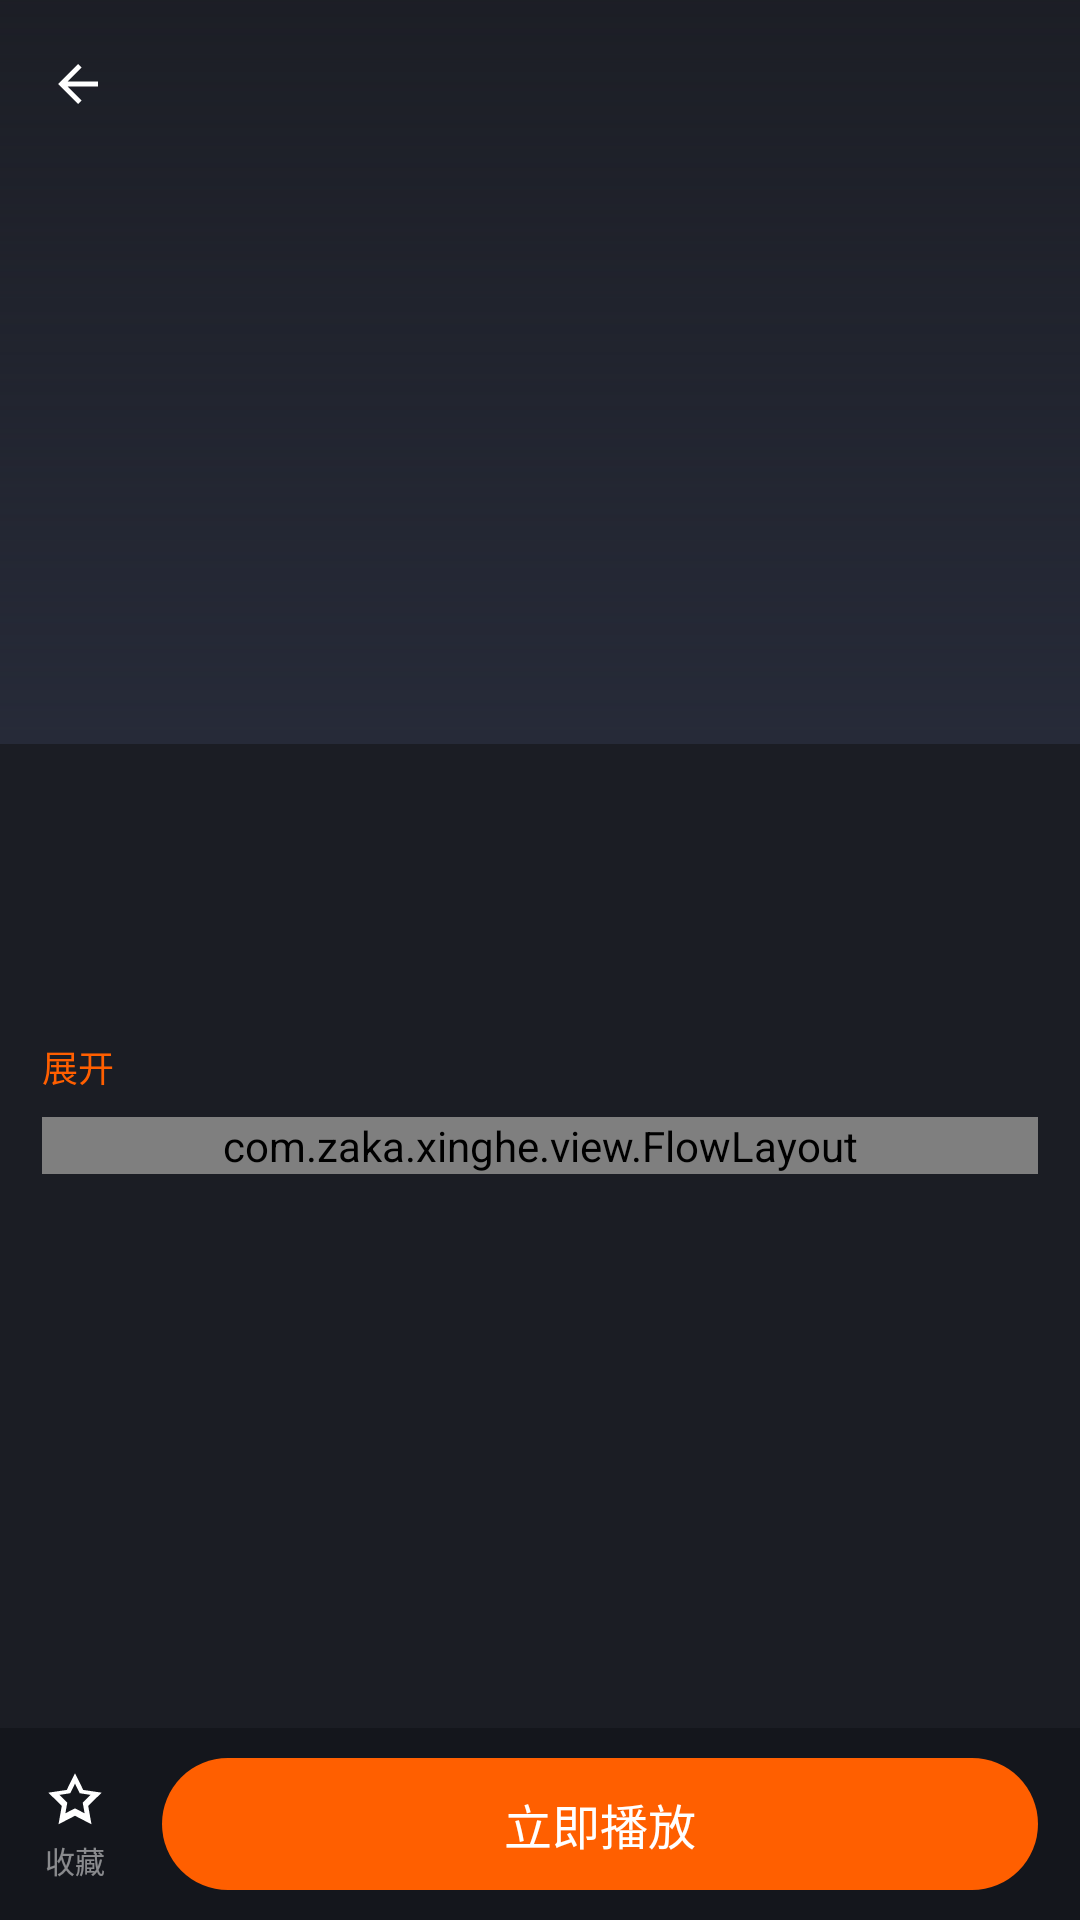

Android layout source for this screen:
<!-- AndroidManifest.xml: application theme AppTheme -->
<!-- res/layout/activity_detail.xml -->
<?xml version="1.0" encoding="utf-8"?>
<FrameLayout xmlns:android="http://schemas.android.com/apk/res/android"
    android:layout_width="fill_parent"
    android:layout_height="fill_parent"
    android:background="@color/c_bg">

    <ScrollView
        android:layout_width="fill_parent"
        android:layout_height="fill_parent"
        android:scrollbars="none"
        android:overScrollMode="never">

        <LinearLayout
            android:layout_width="fill_parent"
            android:layout_height="wrap_content"
            android:orientation="vertical"
            android:paddingBottom="76.0dip">

            
            <FrameLayout
                android:layout_width="fill_parent"
                android:layout_height="248.0dip">

                <ImageView
                    android:id="@+id/ivBackdrop"
                    android:layout_width="fill_parent"
                    android:layout_height="fill_parent"
                    android:scaleType="centerCrop"
                    android:background="@color/c_surface" />

                <View
                    android:layout_width="fill_parent"
                    android:layout_height="fill_parent"
                    android:background="@drawable/bg_detail_gradient" />

                <TextView
                    android:id="@+id/tvScoreBig"
                    android:layout_width="wrap_content"
                    android:layout_height="wrap_content"
                    android:layout_gravity="bottom|right"
                    android:layout_margin="14.0dip"
                    android:textSize="@dimen/text_20dp"
                    android:textColor="@color/c_score"
                    android:visibility="gone" />
            </FrameLayout>

            
            <LinearLayout
                android:layout_width="fill_parent"
                android:layout_height="wrap_content"
                android:orientation="vertical"
                android:paddingLeft="14.0dip"
                android:paddingRight="14.0dip">

                <TextView
                    android:id="@+id/tvName"
                    android:layout_width="wrap_content"
                    android:layout_height="wrap_content"
                    android:textSize="@dimen/text_18dp"
                    android:textColor="@color/c_text" />

                <TextView
                    android:id="@+id/tvInfo"
                    android:layout_width="wrap_content"
                    android:layout_height="wrap_content"
                    android:layout_marginTop="6.0dip"
                    android:textSize="@dimen/text_12dp"
                    android:textColor="@color/c_text_dim" />

                <TextView
                    android:id="@+id/tvActors"
                    android:layout_width="wrap_content"
                    android:layout_height="wrap_content"
                    android:layout_marginTop="4.0dip"
                    android:maxLines="2"
                    android:ellipsize="end"
                    android:textSize="@dimen/text_12dp"
                    android:textColor="@color/c_text_sub" />

                <TextView
                    android:id="@+id/tvIntro"
                    android:layout_width="fill_parent"
                    android:layout_height="wrap_content"
                    android:layout_marginTop="10.0dip"
                    android:maxLines="3"
                    android:ellipsize="end"
                    android:lineSpacingExtra="3.0dip"
                    android:textSize="@dimen/text_13dp"
                    android:textColor="@color/c_text_sub" />

                <TextView
                    android:id="@+id/btnIntroToggle"
                    android:layout_width="wrap_content"
                    android:layout_height="wrap_content"
                    android:layout_marginTop="4.0dip"
                    android:textSize="@dimen/text_12dp"
                    android:textColor="@color/c_accent"
                    android:text="@string/detail_expand" />

                
                <HorizontalScrollView
                    android:id="@+id/flagScroll"
                    android:layout_width="fill_parent"
                    android:layout_height="wrap_content"
                    android:layout_marginTop="14.0dip"
                    android:scrollbars="none"
                    android:overScrollMode="never"
                    android:visibility="gone">

                    <LinearLayout
                        android:id="@+id/flagBar"
                        android:layout_width="wrap_content"
                        android:layout_height="wrap_content"
                        android:orientation="horizontal" />
                </HorizontalScrollView>

                
                <TextView
                    android:id="@+id/tvSeriesTitle"
                    android:layout_width="wrap_content"
                    android:layout_height="wrap_content"
                    android:layout_marginTop="16.0dip"
                    android:textSize="@dimen/text_14dp"
                    android:textColor="@color/c_text"
                    android:text="@string/detail_series"
                    android:visibility="gone" />

                <com.zaka.xinghe.view.FlowLayout
                    android:id="@+id/flowEpisodes"
                    android:layout_width="fill_parent"
                    android:layout_height="wrap_content"
                    android:layout_marginTop="8.0dip" />

                
                <TextView
                    android:id="@+id/tvRecommendTitle"
                    android:layout_width="wrap_content"
                    android:layout_height="wrap_content"
                    android:layout_marginTop="18.0dip"
                    android:textSize="@dimen/text_14dp"
                    android:textColor="@color/c_text"
                    android:text="相关推荐"
                    android:visibility="gone" />

                <GridView
                    android:id="@+id/recommendGrid"
                    android:layout_width="fill_parent"
                    android:layout_height="wrap_content"
                    android:layout_marginTop="8.0dip"
                    android:numColumns="3"
                    android:horizontalSpacing="8.0dip"
                    android:verticalSpacing="8.0dip"
                    android:listSelector="@color/transparent"
                    android:scrollbars="none"
                    android:overScrollMode="never"
                    android:visibility="gone" />
            </LinearLayout>
        </LinearLayout>
    </ScrollView>

    
    <ImageView
        android:id="@+id/btnBack"
        android:layout_width="36.0dip"
        android:layout_height="36.0dip"
        android:layout_marginLeft="8.0dip"
        android:layout_marginTop="10.0dip"
        android:padding="8.0dip"
        android:src="@drawable/ic_back" />

    
    <LinearLayout
        android:layout_gravity="bottom"
        android:layout_width="fill_parent"
        android:layout_height="64.0dip"
        android:orientation="horizontal"
        android:gravity="center_vertical"
        android:background="@color/c_bg_deep"
        android:paddingLeft="14.0dip"
        android:paddingRight="14.0dip">

        <LinearLayout
            android:id="@+id/btnCollect"
            android:layout_width="wrap_content"
            android:layout_height="wrap_content"
            android:orientation="vertical"
            android:gravity="center"
            android:paddingRight="18.0dip">

            <ImageView
                android:id="@+id/ivCollect"
                android:layout_width="22.0dip"
                android:layout_height="22.0dip"
                android:src="@drawable/ic_star_off" />

            <TextView
                android:id="@+id/tvCollect"
                android:layout_width="wrap_content"
                android:layout_height="wrap_content"
                android:layout_marginTop="2.0dip"
                android:textSize="@dimen/text_10dp"
                android:textColor="@color/c_text_dim"
                android:text="@string/collect" />
        </LinearLayout>

        <TextView
            android:id="@+id/btnPlay"
            android:layout_width="0.0dip"
            android:layout_height="44.0dip"
            android:layout_weight="1.0"
            android:gravity="center"
            android:textSize="@dimen/text_16dp"
            android:textColor="@color/white"
            android:background="@drawable/bg_btn_accent"
            android:text="@string/play_now" />
    </LinearLayout>
</FrameLayout>
<!-- resources referenced by this layout -->
<resources>
  <color name="c_accent">#ffff5f00</color>
  <color name="c_bg">#ff1b1d24</color>
  <color name="c_bg_deep">#ff14161c</color>
  <color name="c_score">#ffffb300</color>
  <color name="c_surface">#ff262a38</color>
  <color name="c_text">#ffffffff</color>
  <color name="c_text_dim">#80ffffff</color>
  <color name="c_text_sub">#b3ffffff</color>
  <color name="transparent">#00000000</color>
  <color name="white">#ffffffff</color>
  <dimen name="text_10dp">10.0dip</dimen>
  <dimen name="text_12dp">12.0dip</dimen>
  <dimen name="text_13dp">13.0dip</dimen>
  <dimen name="text_14dp">14.0dip</dimen>
  <dimen name="text_16dp">16.0dip</dimen>
  <dimen name="text_18dp">18.0dip</dimen>
  <dimen name="text_20dp">20.0dip</dimen>
  <!-- drawable bg_btn_accent (drawable) -->
  <?xml version="1.0" encoding="utf-8"?>
  <selector xmlns:android="http://schemas.android.com/apk/res/android">
      <item android:state_pressed="true">
          <shape android:shape="rectangle">
              <solid android:color="@color/c_btn_press" />
              <corners android:radius="22.0dip" />
          </shape>
      </item>
      <item>
          <shape android:shape="rectangle">
              <solid android:color="@color/c_btn" />
              <corners android:radius="22.0dip" />
          </shape>
      </item>
  </selector>
  <!-- drawable bg_detail_gradient (drawable) -->
  <?xml version="1.0" encoding="utf-8"?>
  <shape xmlns:android="http://schemas.android.com/apk/res/android"
      android:shape="rectangle">
      <gradient
          android:angle="90"
          android:endColor="#f21b1d24"
          android:startColor="#001b1d24"
          android:type="linear" />
  </shape>
  <!-- drawable ic_back (drawable) -->
  <vector xmlns:android="http://schemas.android.com/apk/res/android"
      android:width="24dp" android:height="24dp" android:viewportWidth="24" android:viewportHeight="24">
      <path android:fillColor="#ffffff" android:pathData="M20,11H7.8l5.6,-5.6L12,4l-8,8l8,8l1.4,-1.4L7.8,13H20V11z" />
  </vector>
  <!-- drawable ic_star_off (drawable) -->
  <vector xmlns:android="http://schemas.android.com/apk/res/android"
      android:width="24dp" android:height="24dp" android:viewportWidth="24" android:viewportHeight="24">
      <path android:fillColor="#ffffff" android:pathData="M12,2.6l3,6.1l6.7,1l-4.9,4.8l1.2,6.7L12,18.1L6,21.2l1.2,-6.7L2.3,9.7l6.7,-1L12,2.6zM12,6.4l-1.7,3.5l-3.9,0.6l2.8,2.8l-0.7,3.9L12,15.4l3.5,1.8l-0.7,-3.9l2.8,-2.8l-3.9,-0.6L12,6.4z" />
  </vector>
  <string name="collect">收藏</string>
  <string name="detail_expand">展开</string>
  <string name="detail_series">选集</string>
  <string name="play_now">立即播放</string>
  <style name="AppTheme" parent="@android:style/Theme.Holo.NoActionBar">
          <item name="android:windowBackground">@color/c_bg</item>
          <item name="android:colorBackground">@color/c_bg</item>
          <item name="android:textColor">@color/c_text</item>
          <item name="android:textColorPrimary">@color/c_text</item>
          <item name="android:textColorSecondary">@color/c_text_sub</item>
          <item name="android:statusBarColor">@color/c_bar</item>
          <item name="android:navigationBarColor">@color/c_bg</item>
          <item name="android:textColorHint">@color/c_text_dim</item>
          <item name="android:windowAnimationStyle">@android:style/Animation.Activity</item>
      </style>
  <color name="c_btn_press">#ccff5f00</color>
  <color name="c_btn">#ffff5f00</color>
  <color name="c_bar">#ff1b1d24</color>
</resources>
